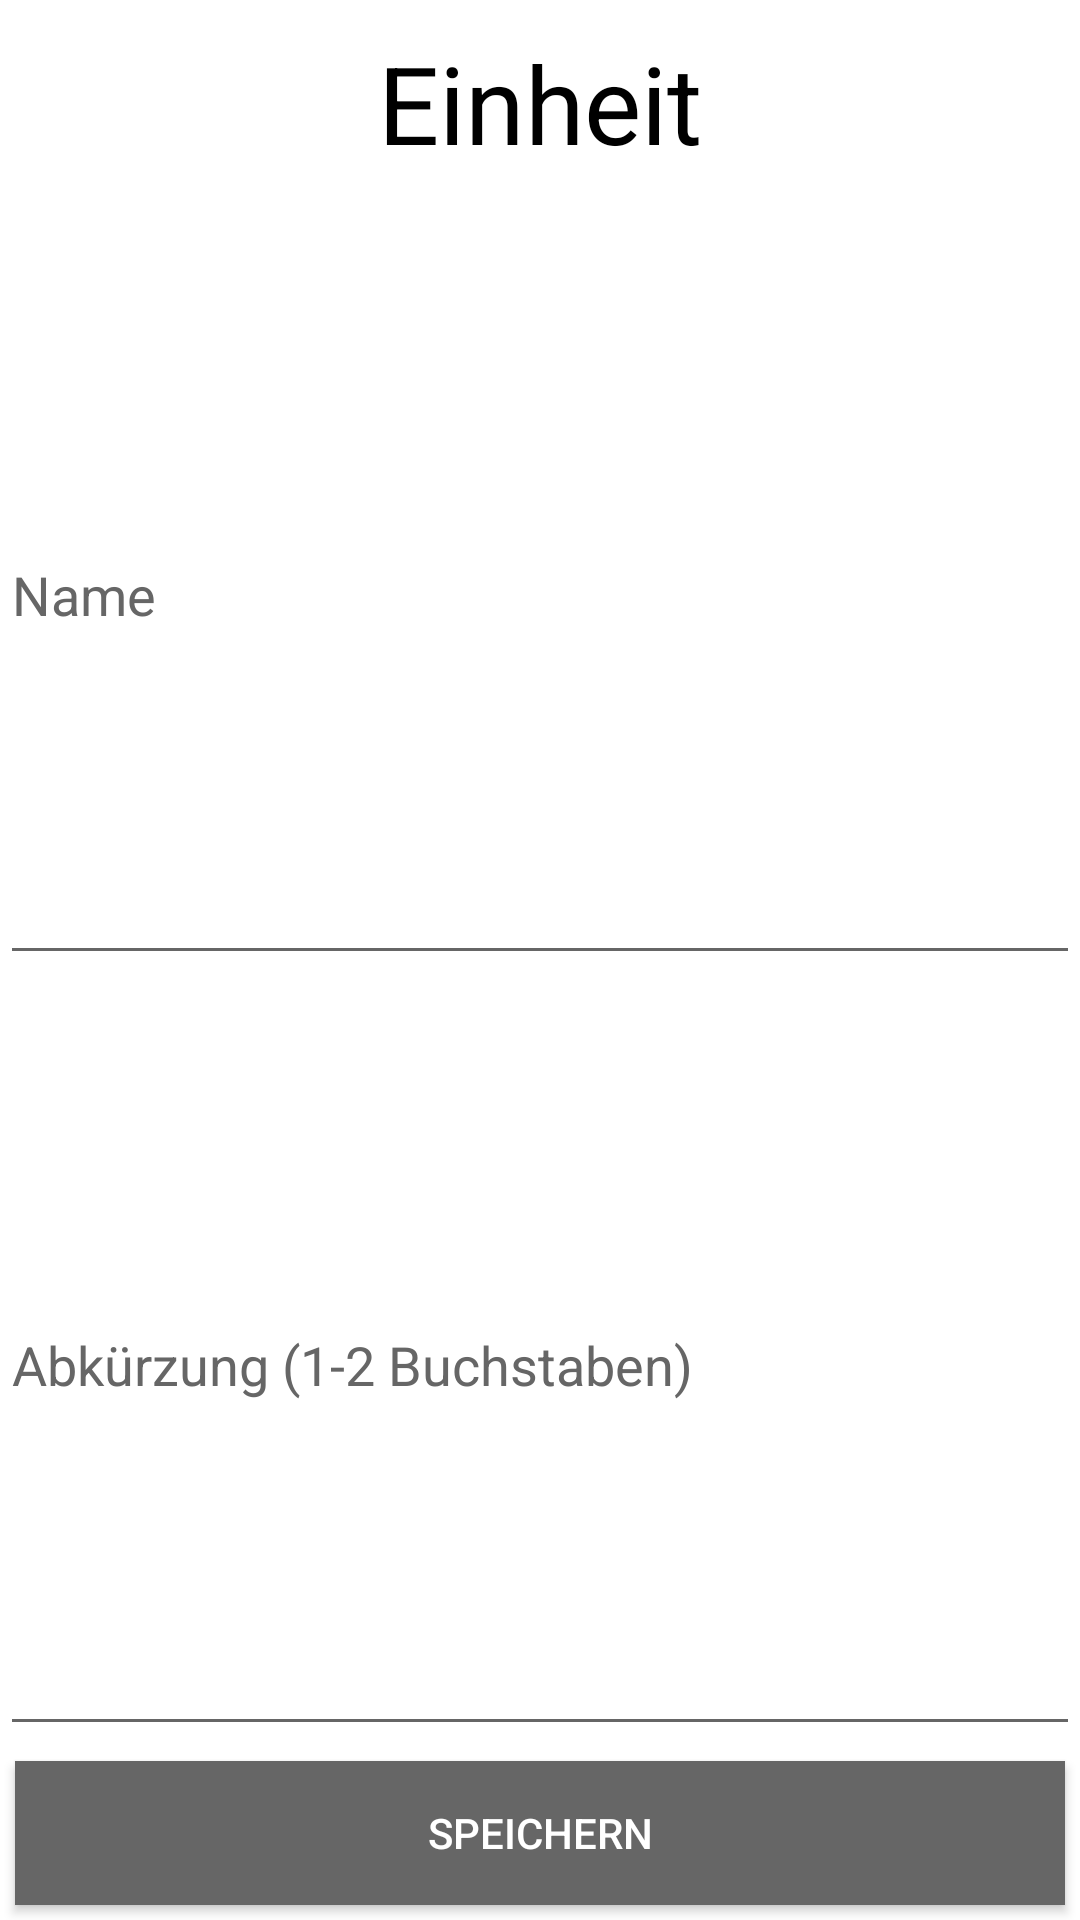

Reconstruct the res/layout file that produces this screen, plus the resources it refers to.
<!-- AndroidManifest.xml: application theme Theme.AppCompat.Light -->
<!-- res/layout/dialog_new_unit_entry.xml -->
<?xml version="1.0" encoding="utf-8"?>
<LinearLayout xmlns:android="http://schemas.android.com/apk/res/android"
    xmlns:tools="http://schemas.android.com/tools"
    android:orientation="vertical" android:layout_width="match_parent"
    android:layout_height="match_parent"
    android:background="@color/White">

    <TextView
        android:text="Einheit"
        android:layout_width="match_parent"
        android:layout_height="wrap_content"
        android:id="@+id/DialogNewUnitCaption"
        android:textAppearance="@style/TextAppearance.AppCompat.Display2"
        android:textAlignment="center"
        android:textAllCaps="false"
        android:textColor="@color/Black"
        android:layout_margin="10dp"
        android:gravity="center_vertical"
        android:textSize="36sp" />
    <EditText
        android:layout_width="match_parent"
        android:layout_height="wrap_content"
        android:inputType="none"
        android:ems="10"
        android:id="@+id/DialogNewUnitName"
        android:layout_weight="2"
        android:maxLines="1"
        android:textColor="@color/Black"
        android:hint="Name"
        android:textColorHint="@color/Grey" />

    <EditText
        android:layout_width="match_parent"
        android:layout_height="wrap_content"
        android:inputType="none"
        android:ems="10"
        android:id="@+id/DialogNewUnitNameShort"
        android:layout_weight="2"
        android:maxLines="1"
        android:maxLength="2"
        android:textColor="@color/Black"
        android:hint="Abkürzung (1-2 Buchstaben)"
        android:textColorHint="@color/Grey" />

    <Button
        android:text="Speichern"
        android:layout_width="match_parent"
        android:layout_height="wrap_content"
        android:id="@+id/DialogNewUnitSaveButton"
        android:background="@color/Grey"
        android:textColor="@color/White"
        android:layout_margin="5dp" />

</LinearLayout>
<!-- resources referenced by this layout -->
<resources>
  <color name="Black">#000000</color>
  <color name="Grey">#666666</color>
  <color name="White">#FFFFFF</color>
</resources>
